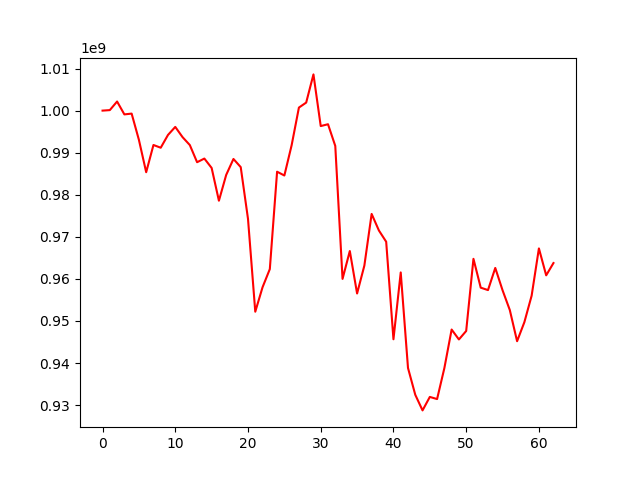

The file beside this chart, header and first rows:
, 0
0, 1000000000
1, 1000119527
2, 1002162209
3, 999101065
4, 999289812
5, 993049730
6, 985357100
7, 991829844
8, 991178668
9, 994222004
10, 996128753
11, 993696245
12, 991815652
13, 987735756
14, 988603210
15, 986373046
16, 978585623
17, 984711120
18, 988505931
19, 986569625
20, 974271317
21, 952198461
22, 958014933
23, 962328948
24, 985477050
25, 984576015
26, 991775262
27, 1000721573
28, 1001906230
29, 1008607834
30, 996327210
31, 996763707
32, 991606404
33, 960006360
34, 966624477
35, 956530351
36, 963164923
37, 975442897
38, 971505974
39, 968831460
40, 945648736
41, 961537624
42, 938827316
43, 932455530
44, 928743536
45, 931946203
46, 931437004
47, 938793550
48, 947964189
49, 945604522
50, 947620668
51, 964773003
52, 957916254
53, 957340774
54, 962604630
55, 957304993
56, 952591009
57, 945190209
58, 949707531
59, 956008937
... 3 more rows
